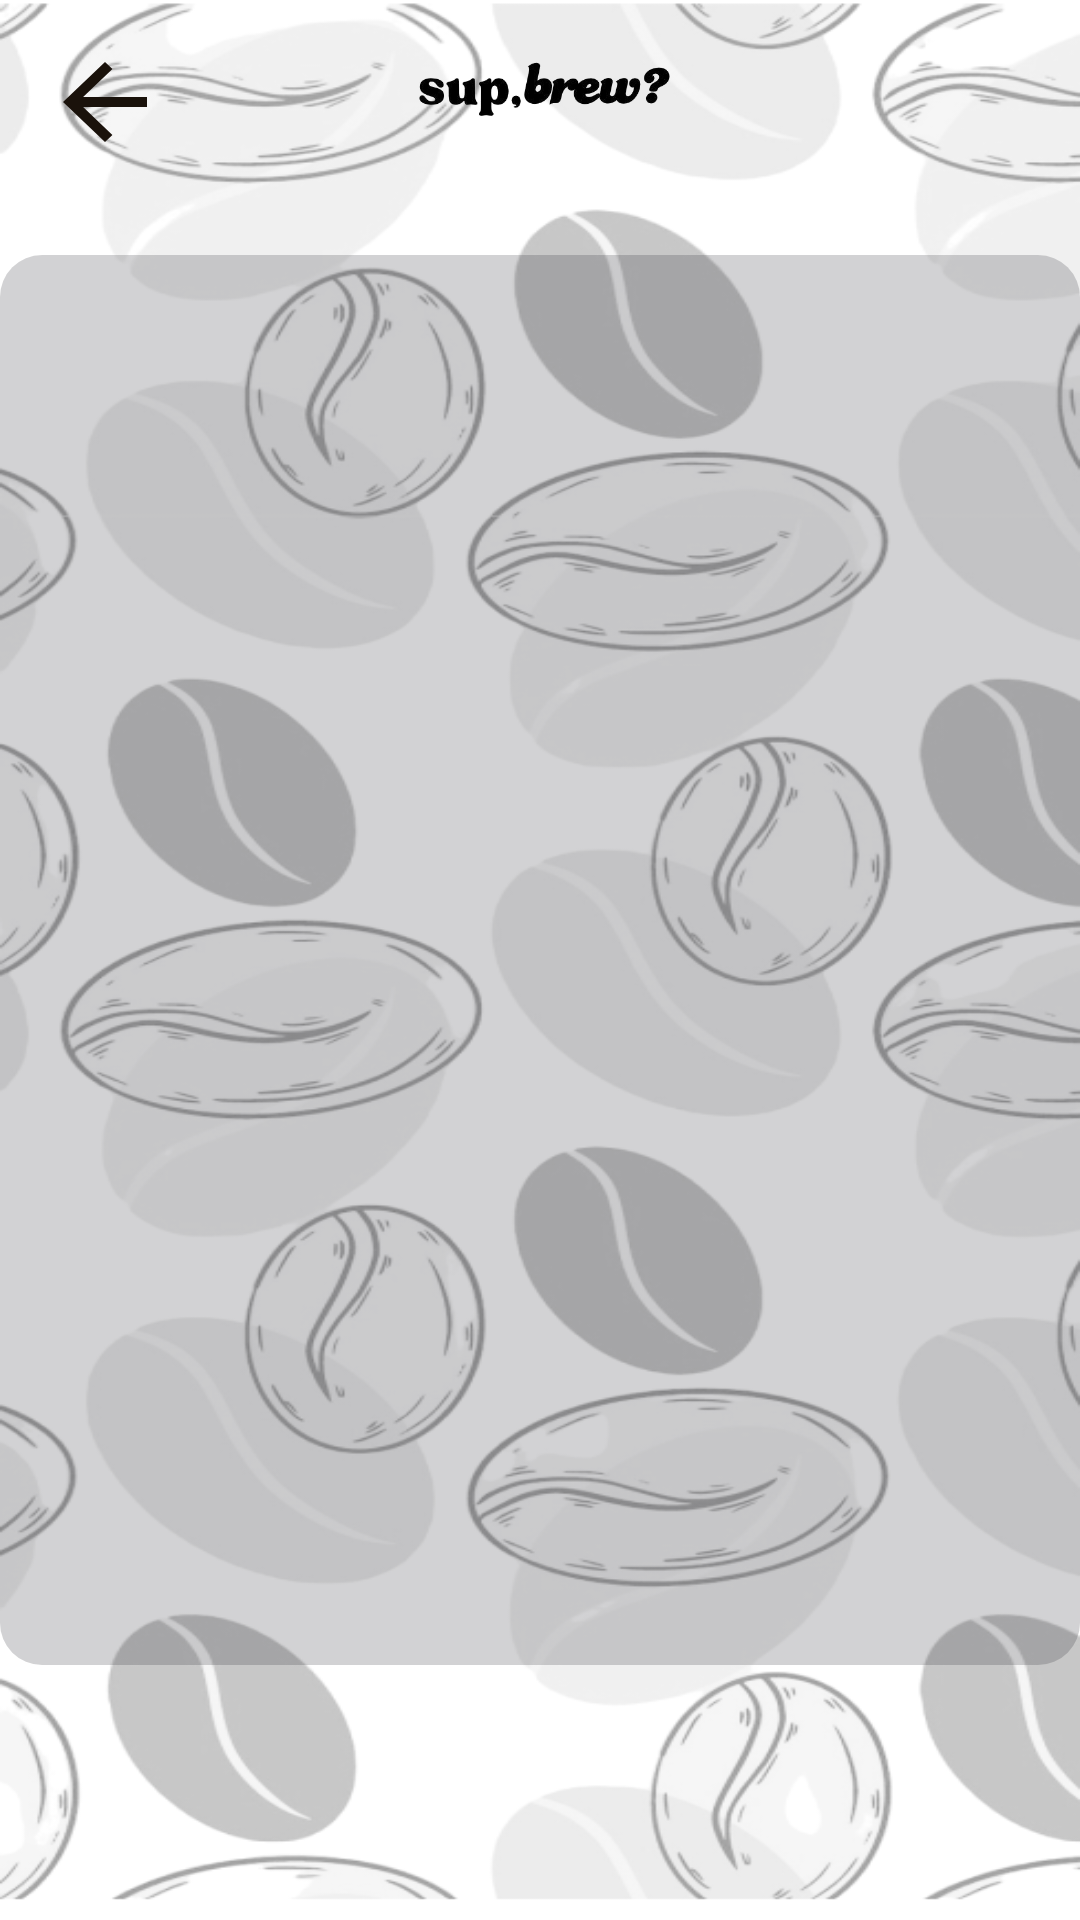

Here is an Android app screen rendered from its layout file. Give the layout XML and the strings, colors and styles it references.
<!-- AndroidManifest.xml: application theme Theme.SupBrew -->
<!-- res/layout/edit_profile.xml -->
<?xml version="1.0" encoding="utf-8"?>
<androidx.constraintlayout.widget.ConstraintLayout xmlns:android="http://schemas.android.com/apk/res/android"
    xmlns:app="http://schemas.android.com/apk/res-auto"
    xmlns:tools="http://schemas.android.com/tools"
    android:id="@+id/editprofile"
    android:layout_width="match_parent"
    android:layout_height="match_parent"
    tools:context=".EditProfile">

    <RelativeLayout
        android:id="@+id/wrap"
        android:layout_width="match_parent"
        android:layout_height="match_parent"
        android:background="@drawable/background_img">

        <ImageView
            android:layout_width="100dp"
            android:layout_height="60dp"
            android:layout_centerHorizontal="true"
            android:scaleType="centerCrop"
            android:src="@drawable/second_logo" />

        <ImageButton
            android:id="@+id/backBtn"
            android:layout_width="42dp"
            android:layout_height="40dp"
            android:background="@drawable/back_btn"
            android:layout_marginTop="14dp"
            android:layout_marginStart="14dp"
            android:contentDescription="backButton" />

        <RelativeLayout
            android:id="@+id/relative_layout"
            android:layout_width="380dp"
            android:layout_height="470dp"
            android:layout_centerHorizontal="true"
            android:layout_centerVertical="true"
            android:background="@drawable/bg_square"
            android:alpha="0.2"/>

        <RelativeLayout
            android:id="@+id/relative_layout2"
            android:layout_width="380dp"
            android:layout_height="470dp"
            android:layout_centerHorizontal="true"
            android:layout_centerVertical="true">

        </RelativeLayout>
    </RelativeLayout>
</androidx.constraintlayout.widget.ConstraintLayout>
<!-- resources referenced by this layout -->
<resources>
  <!-- drawable back_btn (drawable) -->
  <vector xmlns:android="http://schemas.android.com/apk/res/android"
      android:autoMirrored="true"
      android:height="24dp"
      android:tint="#1A120B"
      android:viewportHeight="24"
      android:viewportWidth="24"
      android:width="24dp">
  
      <path android:fillColor="@color/darkbrown"
          android:pathData="M20,11H7.83l5.59,-5.59L12,4l-8,8 8,8 1.41,-1.41L7.83,13H20v-2z"/>
  
  
  </vector>
  <!-- drawable background_img: png bitmap (drawable, 172941 bytes) -->
  <!-- drawable bg_square (drawable) -->
  <?xml version="1.0" encoding="utf-8"?>
  <shape xmlns:android="http://schemas.android.com/apk/res/android">
  
      <solid android:color="#24242c" />
      <corners
          android:bottomLeftRadius="14dp"
          android:bottomRightRadius="14dp"
          android:topLeftRadius="14dp"
          android:topRightRadius="14dp"/>
  
  </shape>
  <!-- drawable second_logo: png bitmap (drawable, 28722 bytes) -->
  <style name="Theme.SupBrew" parent="Base.Theme.SupBrew" />
  <color name="darkbrown">#1A120B</color>
  <style name="Base.Theme.SupBrew" parent="Theme.AppCompat.DayNight.NoActionBar">
          
          
      </style>
</resources>
